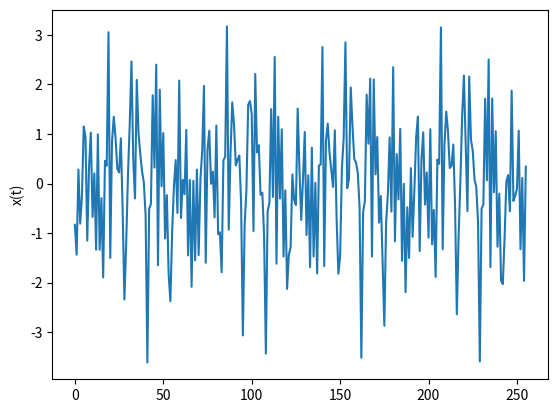
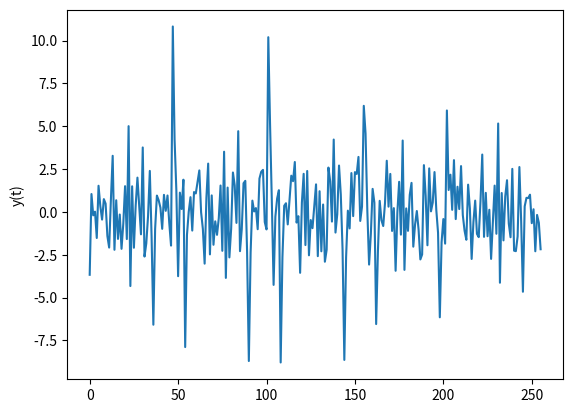
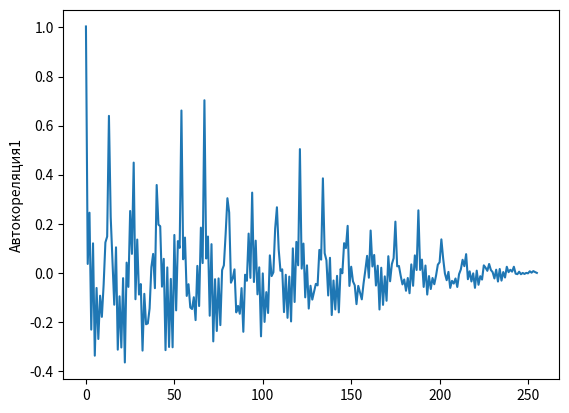
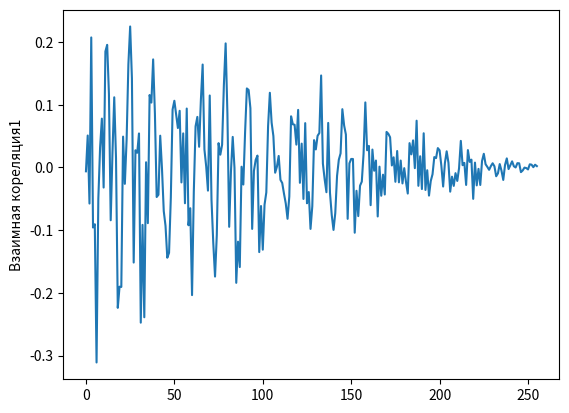
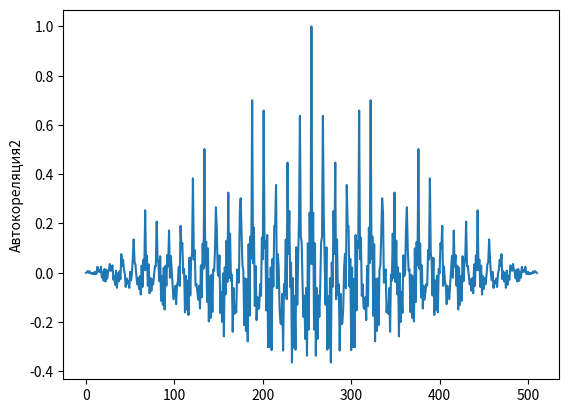
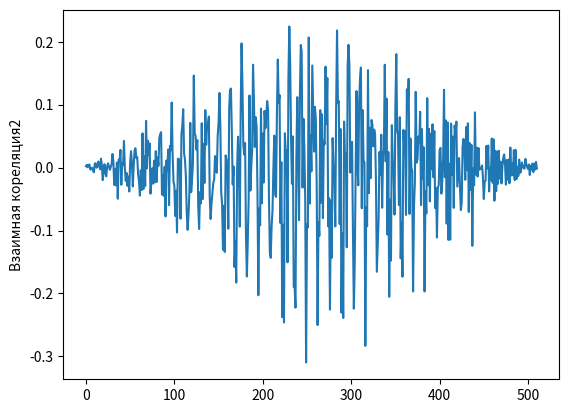

Python code for these plots, in order:
import random
import math
import numpy as np
import matplotlib.pyplot as plt

n = 14
omega = 1800
N = 256
w = 0
i = 0
t = 0
x = np.zeros(N)
y = np.zeros(N)


def fun1(i, n, w, omega, arr):
    while i < n:
        w += omega / n
        i += 1
        t = 0
        A = random.random()
        fi = np.random.uniform(-np.pi / 2, np.pi / 2)
        while t < N:
            arr[t] += A * math.sin(w * t + fi)
            t += 1


fun1(0, n, w, omega, x)
fun1(0, n + 20, w, omega, y)

plt.plot(x)
plt.ylabel('x(t)')
plt.show()

plt.plot(y)
plt.ylabel('y(t)')
plt.show()

print("Мат Ожидание")
print(np.average(x))  # Мат Ожидание
print("Дисперсия")
print(np.std(x) ** 2)  # Дисперсия

# My method
XXcor1 = np.zeros(N)
XYcor1 = np.zeros(N)


def corr(arr1, arr2, result_arr):
    newarr2 = np.zeros(N * 2)
    i = 0
    while i < N:
        newarr2[i] = arr2[i]
        i += 1
    tau = 0
    while tau < N:
        iterator = 0
        while iterator < N:
            result_arr[tau] += (arr1[iterator] - np.average(arr1)) * (newarr2[iterator + tau] - np.average(arr2))
            iterator += 1
        result_arr[tau] = (result_arr[tau] / (N-1))
        tau += 1
    print(result_arr)


corr(x, x, XXcor1)
corr(x, y, XYcor1)

XXcor1 = XXcor1 / (np.std(x) ** 2)
XYcor1 = XYcor1 / (np.std(x) * np.std(y))

#  Numpy method
a = (x - np.mean(x)) / (np.std(x) * len(x))
a2 = (x - np.mean(x)) / (np.std(x))
b = (y - np.mean(y)) / (np.std(y))

XXcor2 = np.correlate(a, a2, 'full')
XYcor2 = np.correlate(a, b, 'full')

# Drawing
plt.plot(XXcor1)
plt.ylabel('Автокореляция1')
plt.show()

plt.plot(XYcor1)
plt.ylabel('Взаимная кореляция1')
plt.show()

plt.plot(XXcor2)
plt.ylabel('Автокореляция2')
plt.show()

plt.plot(XYcor2)
plt.ylabel('Взаимная кореляция2')
plt.show()
